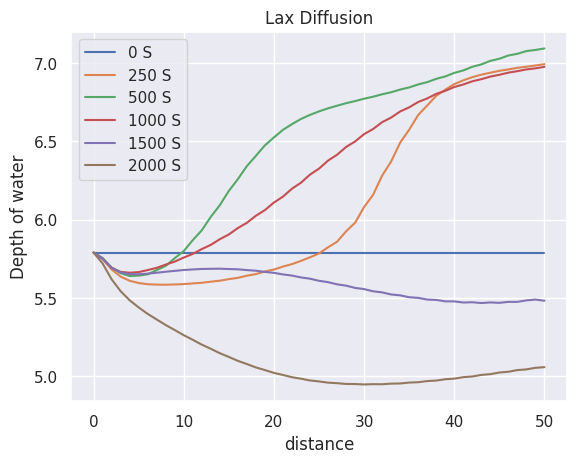
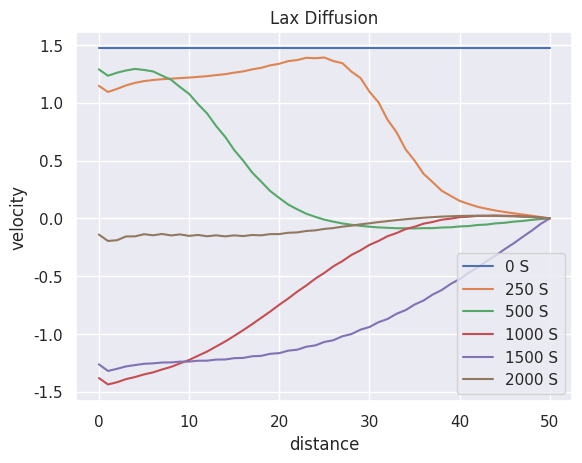

Here is the Python script that generated these plots, in order:
# -*- coding: utf-8 -*-
"""
@author: shiva
"""

import numpy as np
import matplotlib.pyplot as plt
h=100
k=7.03
x = np.arange(0,5000+h,h)
t= np.arange(0,2000+k,k)
bc = [5.79]
ic = [5.79]
n= len(x)
m=len(t)
Y= np.zeros((n,m))
Y[0,:]= bc[0]
Y[:,0] = 5.79

V= np.zeros((n,m))
V[:,0] = 1.47
V[0,:]= 1.47

D= np.zeros((n,m))
D[0,:]= 14.8
D[:,0] = 14.8

Sf= np.zeros((n,m))
Sf1= np.zeros((n,m))
Sf[:,0]=0.002295
Sf[0,:]=0.002295
S = 0.00008
N=0.013
# i=50
# j=1
# V[i,j] = V[i+1,j-1]+((9.81/Y[i+1,j-1])**(0.5))*(5.79-Y[i+1,j-1])+9.81*7.03*(S-Sf[i+1,j-1])
# Y[i,j]=Y[i-1,j-1]+(9.81**(0.5))*Y[i-1,j-1]**(0.5)*(S-Sf[i-1,j-1])*7.03+V[i-1,j-1]*((Y[i-1,j-1]/9.81)**0.5)

# print(Y[i,j])
for j in range(1,m):
  for i in range(0,n):
   if ((i==0) and (j>=1)):
           V[i,j] = V[i+1,j-1]+((9.81/Y[i+1,j-1])**(0.5))*(5.79-Y[i+1,j-1])+9.81*7.03*(S-Sf[i+1,j-1])
   if ( (i>0) and (i<=49)):
    Sf[i,j-1]=0.5*(Sf[i+1,j-1]+Sf[i-1,j-1])
    D[i,j-1]= 0.5*(D[i+1,j-1]+D[i-1,j-1])

    Y[i,j] = 0.5*(Y[i-1,j-1]+Y[i+1,j-1])-0.5*(7.03/100)*(D[i,j-1])*(V[i+1,j-1]-V[i-1,j-1]) - 0.5*(7.03/100)*V[i,j-1]*(Y[i+1,j-1]-Y[i-1,j-1])
    V[i,j]= 0.5*(V[i-1,j-1]+V[i+1,j-1])-0.5*(7.03/100)*9.81*(Y[i+1,j-1]-Y[i-1,j-1]) - 0.5*(7.03/100)*V[i,j-1]*(V[i+1,j-1]-V[i-1,j-1])+9.81*7.03*(S-Sf[i,j-1])
    Sf[i,j]= ((N**2)*(V[i,j]**2))/(Y[i,j]**2)
    D[i,j] = Y[i,j]
    # break


  #  break
   if ((i==50) and (j>=1)):
        Y[i,j]=Y[i-1,j-1]+(9.81**(0.5))*Y[i-1,j-1]**(0.5)*(S-Sf[i-1,j-1])*7.03+V[i-1,j-1]*((Y[i-1,j-1]/9.81)**0.5)
  #  break


  # print(Y)
  # print(V)
  # plt.plot(Y)
  # plt.legend(t)


import seaborn as sns
sns.set(style = 'darkgrid')



fig, ax = plt.subplots()
ax.plot(Y[:, 0], label="0 S")
ax.plot(Y[:, 35], label="250 S")
ax.plot(Y[:, 72], label="500 S")
ax.plot(Y[:, 144], label="1000 S")



ax.plot(Y[:, 216], label="1500 S")
ax.plot(Y[:, 284], label="2000 S")
ax.set_title("Lax Diffusion")
ax.set_ylabel("Depth of water")
ax.set_xlabel("distance")
plt.grid(True)
plt.legend()
fig, vx = plt.subplots()
vx.plot(V[:, 0], label="0 S")
vx.plot(V[:, 35], label="250 S")
vx.plot(V[:, 72], label="500 S")

vx.plot(V[:, 144], label="1000 S")


vx.plot(V[:, 216], label="1500 S")
vx.plot(V[:, 284], label="2000 S")
vx.set_title("Lax Diffusion")
vx.set_ylabel("velocity")
vx.set_xlabel("distance")
plt.grid(True)
plt.legend()
# # plt.savefig("shiva_hm.png")
plt.show()

